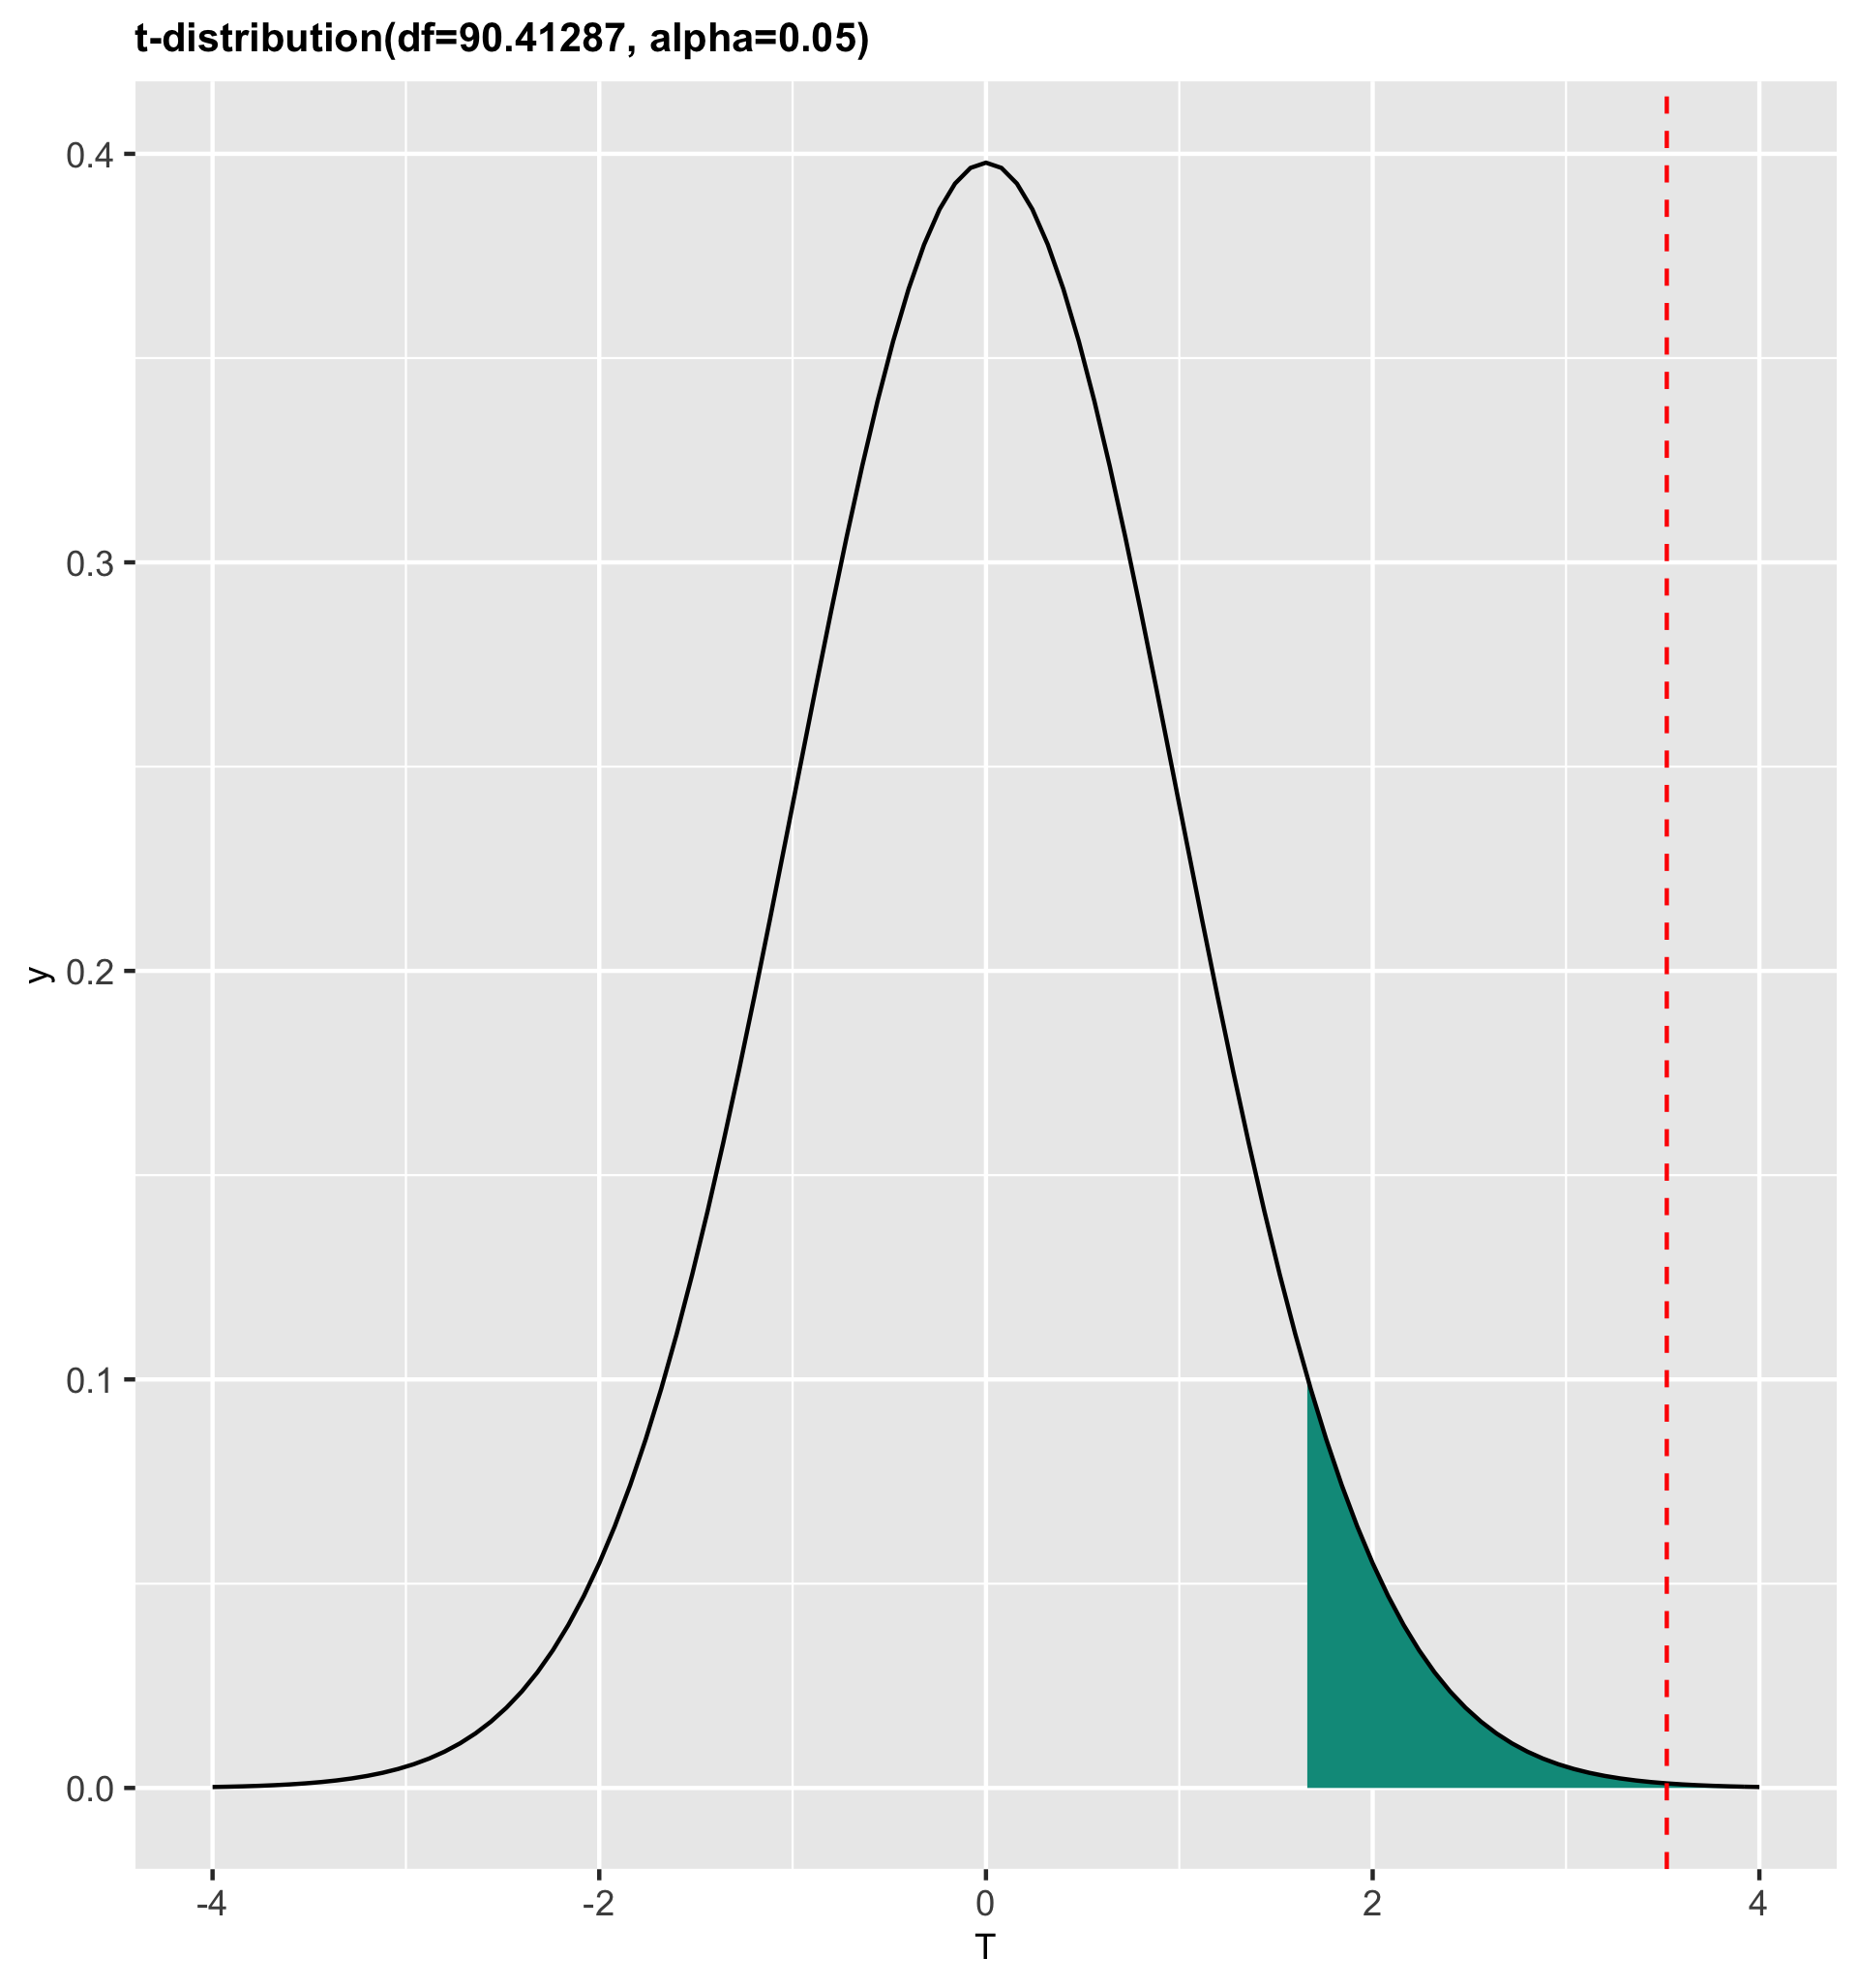

Recreate this plot in R.
library(readr)
library(tidyverse)
library(infer)

Drill <- read_csv("Drill.csv")

##a) i) sample size n for each region
n_Antarctic <- filter(Drill, Drill$Region == "Antarctic") # 60
n_Pacific <- filter(Drill, Drill$Region == "Pacific") # 53

#ii) mean and standard deviation of drilling time(in hours) for drills in each region
mean_Antarctic <- mean(n_Antarctic$Time_hr)
sd_Antarctic <- sd(n_Antarctic$Time_hr)
mean_Pacific <- mean(n_Pacific$Time_hr)
sd_Pacific <- sd(n_Pacific$Time_hr)

#iii) which test is appropriate ? 
# Answer : A non-pooled two sample t-test because the ratio of max(sd_Antarctic, sd_Pacific)/min(sd_Antarctic, sd_Pacific) > 2

#iv) Perform a Welch t-test using R, assuming 5% significance level, to test the hypothesis.
t_test_Antarctic_Pacific <- t.test(Drill$Time_hr ~ Drill$Region, data = Drill, alternative = "greater")

## Conclusion: Since the p-value is greater than the significance level of 5%, there is insufficient evidence to reject the null hypothesis. 
##             Therefore, we can conclude that the drilling time of drills in the Pacific region is longer than those in the Antarctic region. 

##b) 
#i) A non-pooled 2 sample t-test (Welch t-test) between the mean drilling time of OzDrill(Antarctic) and AllDrill(Atlantic)
welch_t <- function(mu1, mu2, sd1, sd2, n1, n2){
  t_stat <- (mu1-mu2)/sqrt((sd1^2/n1)+(sd2^2/n2))
  welch_df <- ((sd1^2/n1)+(sd2^2/n2))^2/((sd1^4/(n1^2*(n1-1)))+(sd2^4/(n2^2*(n2-1))))
  p_val <- 1-pt(t_stat,welch_df)
  return(
    tibble(t_statistic = t_stat,
           DF = welch_df,
           P = p_val)
  )
}

t_test_Antarctic_Atlantic <- welch_t(mean_Antarctic, 25, sd_Antarctic, 2.14, 60, 38)

#ii) The value of test-statistic, degrees of freedom and P-value.
view(t_test_Antarctic_Atlantic)

#iii) Conclusion: Since the p-value is smaller than the significance level of 5%, we have sufficient evidence to reject the null hypothesis. 
#                 Therefore, we can conclude that the driling time of drills in the Atlantic region is shorter than those in the Antarctic region.

#iv) Density Plot for the t-distribution with degrees of freedom obtained in ii)
# find the boundary value for alpha 0.05 at the right tail of the t-distribution
boundary_val <- qt(1-0.05, t_test_Antarctic_Atlantic$DF)

ggplot(tibble(x = c(-4,4)), aes(x=x)) +
  geom_area(xlim=c(boundary_val,4), stat="function", fun=dt, args=list(df=t_test_Antarctic_Atlantic$DF),fill="#00998a") + 
  stat_function(fun=dt, args=list(df=t_test_Antarctic_Atlantic$DF)) + # creates the t-distribution density plot with DF=90.412..
  geom_vline(xintercept = t_test_Antarctic_Atlantic$t_statistic, linetype="dashed", color="red") + # this line indicates where the t-statistic lies
  labs(x = "T",title = "t-distribution(df=90.41287, alpha=0.05)") + 
  theme(plot.title =element_text(size=10, face="bold"), axis.title = element_text(size=rel(0.8))) # set the size and font for the title and axes' title


# Save the plot as 
ggsave("A3_a1751699.png")

